Run: headless pygame with SDL's dummy video driver; simulated clock (each Clock.tick advances the game by its frame time, no real sleeping); random seed 0; keys injected as events and as key.get_pressed() state; mouse plan: one left click at the window centre at the start of phase 2, then a move to the lower-right quarter at the start of phase 3.
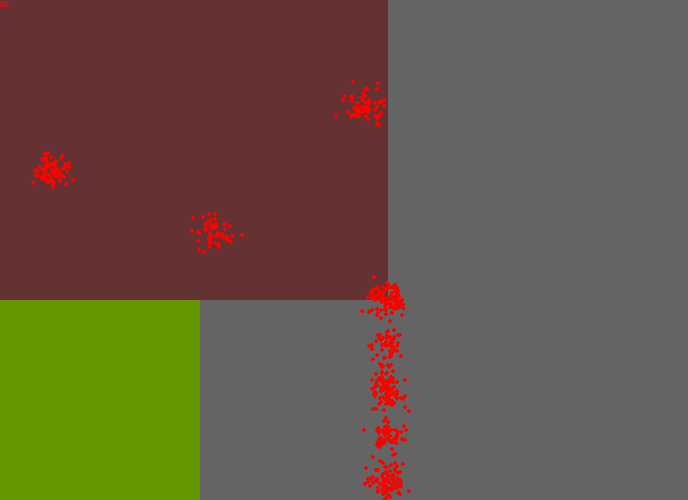
Frame 1 of 4 · flips 1–60 · no input
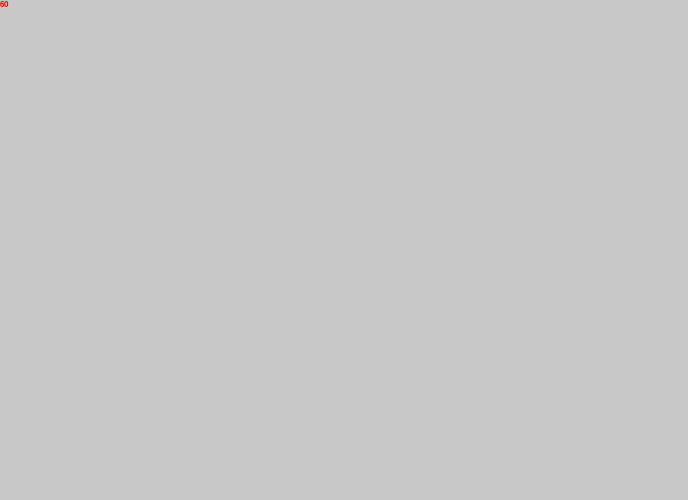
Frame 2 of 4 · flips 61–180 · clicked the window centre · tapped SPACE, RETURN · held RIGHT (→), D
Frame 3 of 4 · flips 181–300 · moved the mouse to the lower-right quarter · held DOWN (↓), S · screen unchanged from frame 2, image omitted
Frame 4 of 4 · flips 301–420 · held LEFT (←), A, UP (↑), W · screen same as frame 1, image omitted

The pygame program that drew these frames:

import pygame, random
from pygame import Vector2 as Vector2

renderscale = Vector2(1, 1)
camera = Vector2(0, 0)

pygame.init()
W, H=688, 500
#W, H=1600, 900
#W, H=400, 800
screen = pygame.display.set_mode([W, H])
clock = pygame.time.Clock()

FPS = 60

font = pygame.font.SysFont("Arial" , 12 , bold = True)

running = True

class objectmanager:
    def __init__(self):
        self.objects = []

    def tick_objects(self):
        for x in range(len(self.objects)):
            self.objects[x].apply_physics_tick(dt)

    def project_points(self, points : list, axis : Vector2):
        min = float('inf')
        max = float('-inf')

        for x in points:
            projection = x.dot(axis)

            if projection > max: max = projection
            if projection < min: min = projection

        return([min, max])

    def point_to_line_distance(self, point1, point2, point3):
        line = point2 - point1
        line_to_point = point3 - point1
        projection = line_to_point.dot(line)
        d = projection / line.length_squared()
        if d <= 0:
            closest_point = point1
        elif d >= 1:
            closest_point = point2
        else:
            closest_point = point1 + line * d
        distance = closest_point.distance_to(point3)

        return [distance, closest_point]

class physics_object:
    def __init__(self, controlable, center_of_mass:Vector2, initialConnected=[]):
        self.position = center_of_mass
        self.velocity = 0

        self.connectedPoints = []
        self.connectedPoints.extend(initialConnected)

        self.controlable = controlable
        self.speed = 2

    def apply_physics_tick(self, time):
        pass



class world:
    class rock:
        def __init__(self, center, pointNum, size):
            self.points = []
            for x in range(pointNum):
                    self.points.append(Vector2(random.normalvariate()*size+center[0], 
                                                random.normalvariate()*size+center[1]))
    
    def __init__(self, rockCount, rockSize, renderPointSize):
        self.SideOffset = rockSize*2
        self.PointNums = [50, 100]
        self.ArenaSize = [Vector2(0, 0), Vector2(688, 500)] #Total Arena
        self.TZSize = [Vector2(0, 0), Vector2(388, 300)] #TraversalZone
        self.StartSize = [Vector2(0, 300), Vector2(200, 500)]
        
        self.rockPoints = []
        
        for x in range(rockCount):
            newRock = world.rock(Vector2(random.randint(int(self.TZSize[0][0] + self.SideOffset), int(self.TZSize[1][0] - self.SideOffset)), 
                                        random.randint(int(self.TZSize[0][1] + self.SideOffset), int(self.TZSize[1][1] - self.SideOffset))), 
                                random.randint(self.PointNums[0], self.PointNums[1]), rockSize)
            self.rockPoints.extend(newRock.points)
        wallDistance = self.ArenaSize[1][1] - self.TZSize[1][1] - self.SideOffset
        maxRocks = int(wallDistance / (rockSize * 4))
        for x in range(maxRocks):
            newRock = world.rock(Vector2(self.TZSize[1][0], int(self.TZSize[1][1]) + (x/(maxRocks - 1)) * wallDistance),
                                random.randint(self.PointNums[0], self.PointNums[1]), rockSize)
            self.rockPoints.extend(newRock.points)
        
        self.renderPointSize = renderPointSize

    def drawRect(self, camera, color, pos1, pos2):
        pygame.draw.rect(screen, color, pygame.Rect(pos1[0] + camera[0], pos1[1] + camera[1], pos2[0] - pos1[0], pos2[1] - pos1[1]))

    def renderworld(self, camera):
        self.drawRect(camera, (100, 100, 100), self.ArenaSize[0], self.ArenaSize[1])
        self.drawRect(camera, (100, 50, 50), self.TZSize[0], self.TZSize[1])
        self.drawRect(camera, (100, 150, 0), self.StartSize[0], self.StartSize[1])
        for x in range(len(self.rockPoints)):
            pygame.draw.circle(screen, (255, 0, 0), self.rockPoints[x]+camera, self.renderPointSize)

    def updateCamera(self, keys, event):
        speed = 10

        if keys[pygame.K_LSHIFT]:
            speed = 100

        direction = Vector2(0, 0)
        if keys[pygame.K_LEFT]:
            direction[0] += 1
        if keys[pygame.K_RIGHT]:
            direction[0] += -1
        if keys[pygame.K_UP]:
            direction[1] += 1
        if keys[pygame.K_DOWN]:
            direction[1] += -1
        
        return direction * speed
def fps_counter():
    fps = str(int(clock.get_fps()))
    fps_t = font.render(fps , 1, pygame.Color("RED"))
    screen.blit(fps_t,(0,0))

object_manager = objectmanager()


arena = world(3, 9, 2)

while running:
    dt = clock.tick(FPS)/1000
    for event in pygame.event.get():
        if event.type == pygame.QUIT:
            running = False
        if event.type == pygame.MOUSEBUTTONDOWN: clickdown = True
        else: clickdown = False
        if event.type == pygame.MOUSEBUTTONUP: 
            clickup = True
        else: clickup = False
    
    camera += arena.updateCamera(pygame.key.get_pressed(), pygame.event.get())

    screen.fill((200, 200, 200))
    arena.renderworld(camera)

    #object_manager.tick_objects()

    #object_manager.handle_collisions()

    fps_counter()
    pygame.display.update()

pygame.quit()
